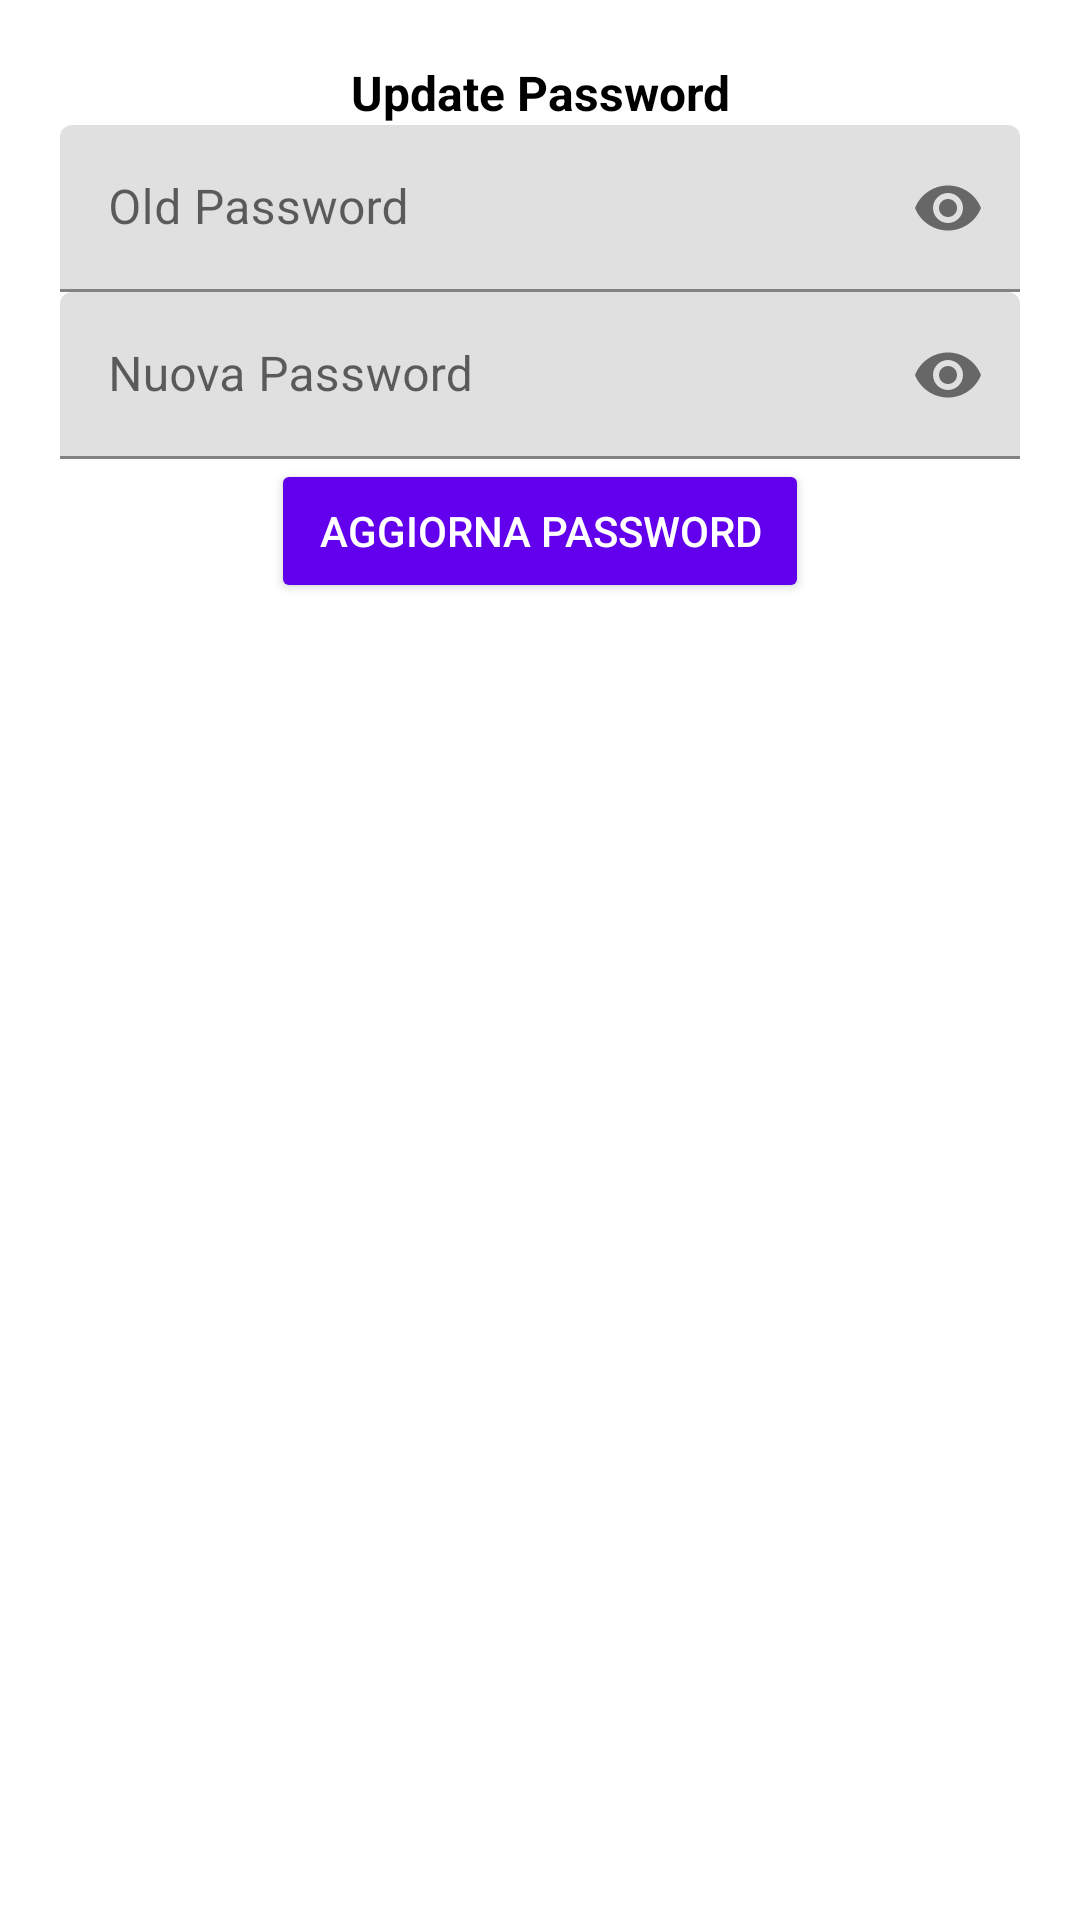

Reconstruct the res/layout file that produces this screen, plus the resources it refers to.
<!-- AndroidManifest.xml: application theme Theme.Appericolo -->
<!-- res/layout/dialog_update_password.xml -->
<?xml version="1.0" encoding="utf-8"?>
<LinearLayout
    xmlns:android="http://schemas.android.com/apk/res/android"
    xmlns:app="http://schemas.android.com/apk/res-auto"
    android:layout_width="match_parent"
    android:layout_height="wrap_content"
    android:orientation="vertical"
    android:padding="20dp">

    <TextView
        android:layout_width="match_parent"
        android:layout_height="wrap_content"
        android:text="Update Password"
        android:textAlignment="center"
        android:textColor="@color/black"
        android:textSize="16sp"
        android:textStyle="bold" />

    <com.google.android.material.textfield.TextInputLayout
        android:id="@+id/oldpass"
        android:layout_width="match_parent"
        android:layout_height="wrap_content"
        android:layout_centerHorizontal="true"
        android:layout_centerVertical="true"
        app:passwordToggleEnabled="true">

        <EditText
            android:id="@+id/oldpasslog"
            android:layout_width="match_parent"
            android:layout_height="wrap_content"
            android:hint="Old Password"
            android:inputType="textPassword" />

    </com.google.android.material.textfield.TextInputLayout>

    <com.google.android.material.textfield.TextInputLayout
        android:id="@+id/newpass"
        android:layout_width="match_parent"
        android:layout_height="wrap_content"
        android:layout_below="@id/oldpasslog"
        android:layout_centerHorizontal="true"
        android:layout_centerVertical="true"
        app:passwordToggleEnabled="true">

        <EditText
            android:id="@+id/newpasslog"
            android:layout_width="match_parent"
            android:layout_height="wrap_content"
            android:hint="Nuova Password"
            android:inputType="textPassword" />
    </com.google.android.material.textfield.TextInputLayout>

    <Button
        android:id="@+id/updatepass"
        style="@style/Widget.AppCompat.Button.Colored"
        android:layout_width="wrap_content"
        android:layout_height="wrap_content"
        android:layout_gravity="center_horizontal"
        android:text="Aggiorna Password" />

</LinearLayout>
<!-- resources referenced by this layout -->
<resources>
  <color name="black">#FF000000</color>
  <style name="Theme.Appericolo" parent="Theme.MaterialComponents.DayNight.DarkActionBar">
          
          <item name="colorPrimary">@color/purple_500</item>
          <item name="colorPrimaryVariant">@color/purple_700</item>
          <item name="colorOnPrimary">@color/white</item>
          
          <item name="colorSecondary">@color/teal_200</item>
          <item name="colorSecondaryVariant">@color/teal_700</item>
          <item name="colorOnSecondary">@color/black</item>
          
          <item name="android:statusBarColor" tools:targetApi="l">?attr/colorPrimaryVariant</item>
          
      </style>
  <color name="purple_500">#FF6200EE</color>
  <color name="purple_700">#FF3700B3</color>
  <color name="white">#FFFFFFFF</color>
  <color name="teal_200">#FF03DAC5</color>
  <color name="teal_700">#FF018786</color>
</resources>
